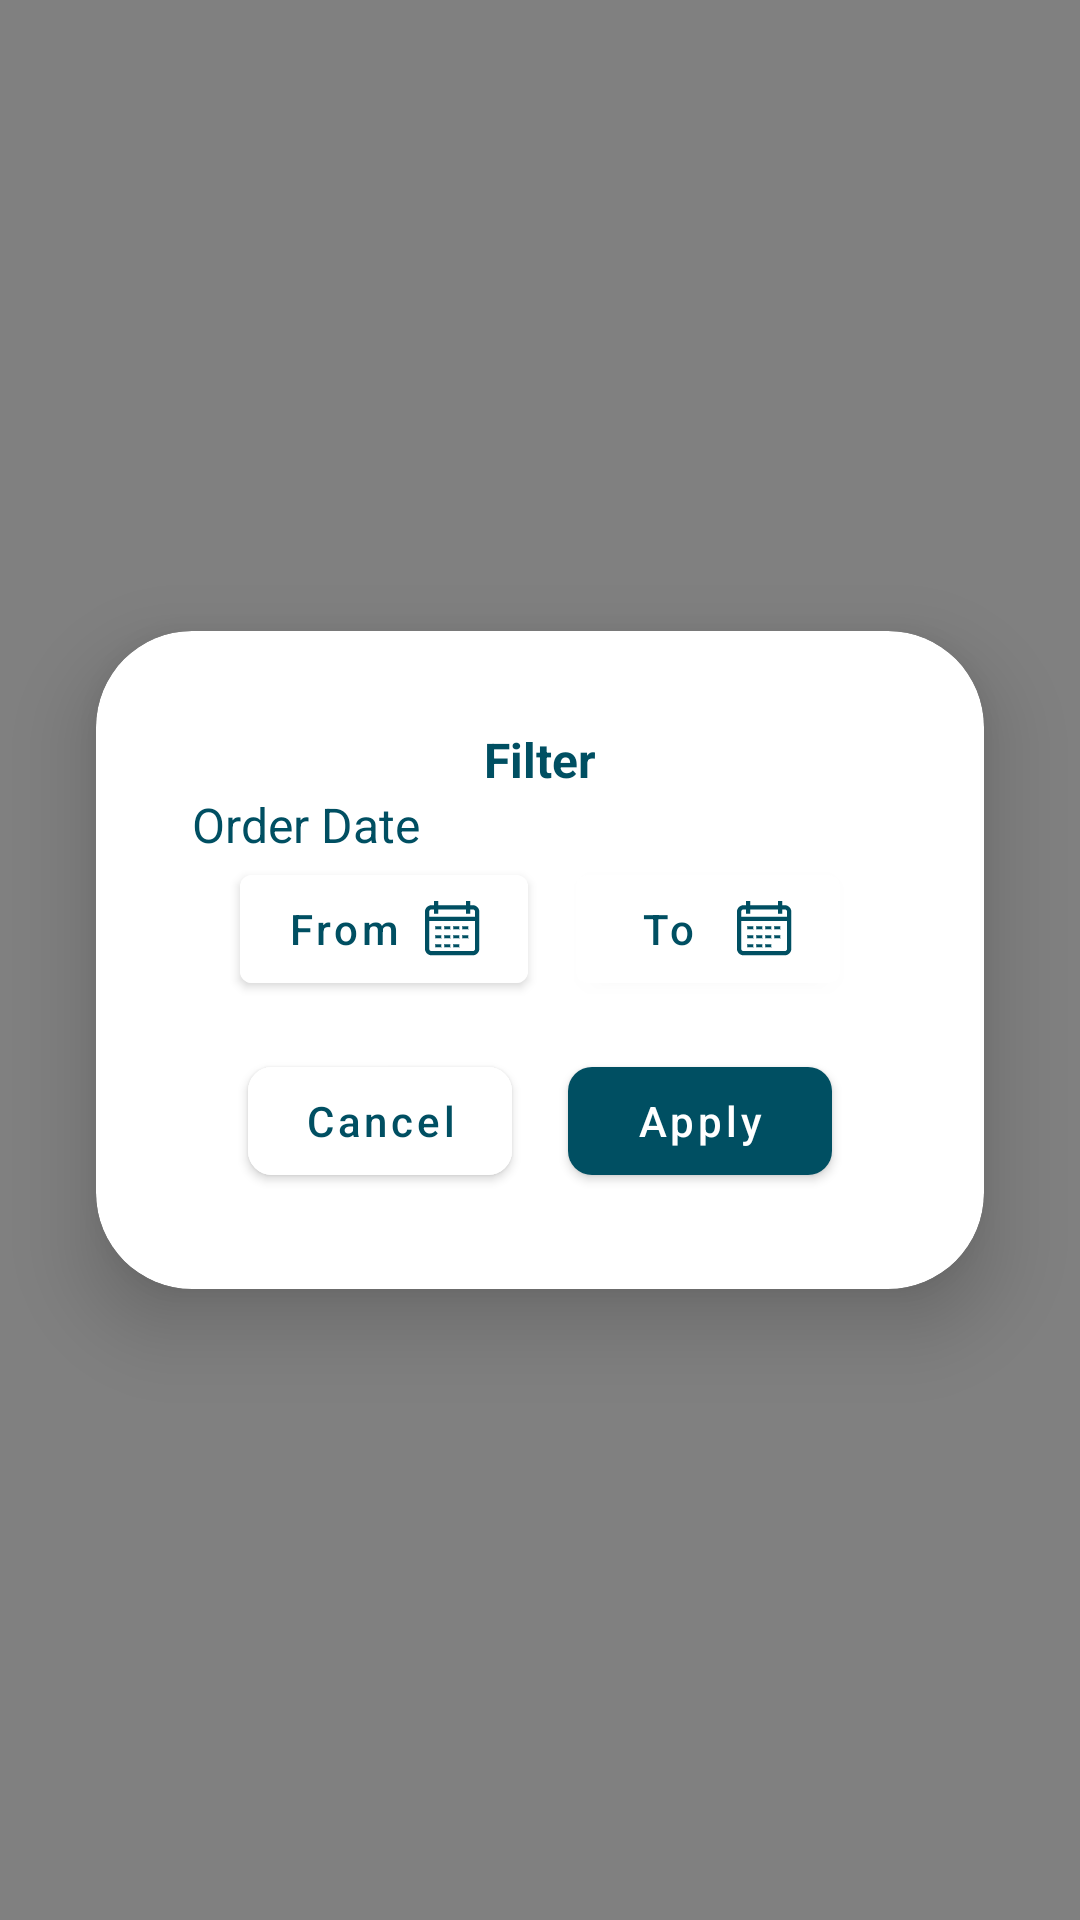

Android layout source for this screen:
<!-- AndroidManifest.xml: application theme Theme.Onx -->
<!-- res/layout/filter_dialog.xml -->
<?xml version="1.0" encoding="utf-8"?>
<androidx.constraintlayout.widget.ConstraintLayout xmlns:android="http://schemas.android.com/apk/res/android"
    android:layout_width="match_parent"
    android:layout_height="match_parent"
    xmlns:app="http://schemas.android.com/apk/res-auto"
    android:background="@color/gray">

    <com.google.android.material.card.MaterialCardView
        android:layout_width="match_parent"
        android:layout_height="wrap_content"
         app:layout_constraintTop_toTopOf="parent"
        app:layout_constraintBottom_toBottomOf="parent"
        app:layout_constraintStart_toStartOf="parent"
        app:layout_constraintEnd_toEndOf="parent"
        app:cardElevation="@dimen/_16sdp"
        android:layout_marginHorizontal="@dimen/_32sdp"
        app:cardCornerRadius="@dimen/_32sdp"
        >

        <androidx.constraintlayout.widget.ConstraintLayout
            android:layout_width="match_parent"
            android:layout_height="match_parent"
            android:padding="@dimen/_32sdp">

            <com.google.android.material.textview.MaterialTextView
                android:id="@+id/text_filter"
                android:layout_width="wrap_content"
                android:layout_height="wrap_content"
                android:text="@string/filter"
                android:textColor="@color/text_color"
                android:textSize="16sp"
                android:textStyle="bold"
                app:layout_constraintEnd_toEndOf="parent"
                app:layout_constraintStart_toStartOf="parent"
                app:layout_constraintTop_toTopOf="parent" />

            <com.google.android.material.textview.MaterialTextView
                android:id="@+id/text_order_date"
                android:layout_width="wrap_content"
                android:layout_height="wrap_content"
                android:text="@string/order_date"
                android:textColor="@color/text_color"
                android:textSize="16sp"
                app:layout_constraintStart_toStartOf="parent"
                app:layout_constraintTop_toBottomOf="@id/text_filter" />

            <com.google.android.material.button.MaterialButton
                android:id="@+id/from_date"
                android:layout_width="wrap_content"
                android:layout_height="wrap_content"
                android:backgroundTint="@color/white"
                android:drawableEnd="@drawable/ic_calender"
                android:text="@string/from"
                android:textAllCaps="false"
                android:textColor="@color/text_color"
                app:layout_constraintEnd_toStartOf="@+id/to_date"
                app:layout_constraintHorizontal_bias="0.5"
                app:layout_constraintStart_toStartOf="parent"
                app:layout_constraintTop_toBottomOf="@id/text_order_date" />

            <com.google.android.material.button.MaterialButton
                android:id="@+id/to_date"
                android:layout_width="wrap_content"
                android:layout_height="wrap_content"
                android:backgroundTint="@color/white"
                android:drawableEnd="@drawable/ic_calender"
                android:text="@string/text_to"
                android:textColor="@color/text_color"
                android:textAllCaps="false"
                app:layout_constraintEnd_toEndOf="parent"
                app:layout_constraintHorizontal_bias="0.5"
                app:layout_constraintStart_toEndOf="@+id/from_date"
                app:layout_constraintTop_toTopOf="@id/from_date" />


            <com.google.android.material.button.MaterialButton
                android:id="@+id/btn_cancel"
                android:layout_width="wrap_content"
                android:layout_height="wrap_content"
                android:backgroundTint="@color/white"
                android:text="@string/cancel"
                android:textAllCaps="false"
                android:layout_marginTop="@dimen/_16sdp"
                app:cornerRadius="@dimen/_8sdp"
                android:textColor="@color/text_color"
                app:layout_constraintEnd_toStartOf="@+id/btn_apply"
                app:layout_constraintHorizontal_bias="0.5"
                app:layout_constraintStart_toStartOf="parent"
                app:layout_constraintTop_toBottomOf="@id/from_date" />

            <com.google.android.material.button.MaterialButton
                android:id="@+id/btn_apply"
                android:layout_width="wrap_content"
                android:layout_height="wrap_content"
                android:text="@string/apply"
                android:textAllCaps="false"
                android:textColor="@color/white"
                app:backgroundTint="@color/text_color"
                app:layout_constraintBottom_toBottomOf="@id/btn_cancel"
                app:layout_constraintEnd_toEndOf="parent"
                app:layout_constraintHorizontal_bias="0.5"
                app:cornerRadius="@dimen/_8sdp"
                app:layout_constraintStart_toEndOf="@+id/btn_cancel"
                app:layout_constraintTop_toTopOf="@id/btn_cancel" />

        </androidx.constraintlayout.widget.ConstraintLayout>

    </com.google.android.material.card.MaterialCardView>

</androidx.constraintlayout.widget.ConstraintLayout>
<!-- resources referenced by this layout -->
<resources>
  <color name="gray">#808080</color>
  <color name="text_color">#004F62</color>
  <color name="white">#FFFFFFFF</color>
  <dimen name="_16sdp">16dp</dimen>
  <dimen name="_32sdp">32dp</dimen>
  <dimen name="_8sdp">8dp</dimen>
  <!-- drawable ic_calender: png bitmap (drawable-hdpi, 518 bytes) -->
  <string name="apply">Apply</string>
  <string name="cancel">Cancel</string>
  <string name="filter">Filter</string>
  <string name="from">From</string>
  <string name="order_date">Order Date</string>
  <string name="text_to">To</string>
  <style name="Theme.Onx" parent="Theme.MaterialComponents.DayNight.NoActionBar">
          
          <item name="colorPrimary">@color/purple_500</item>
          <item name="colorPrimaryVariant">@color/purple_700</item>
          <item name="colorOnPrimary">@color/white</item>
          
          <item name="colorSecondary">@color/teal_200</item>
          <item name="colorSecondaryVariant">@color/teal_700</item>
          <item name="colorOnSecondary">@color/black</item>
          
          <item name="android:statusBarColor">?attr/colorPrimaryVariant</item>
          
      </style>
  <color name="purple_500">#FF6200EE</color>
  <color name="purple_700">#FF3700B3</color>
  <color name="teal_200">#FF03DAC5</color>
  <color name="teal_700">#FF018786</color>
  <color name="black">#FF000000</color>
</resources>
